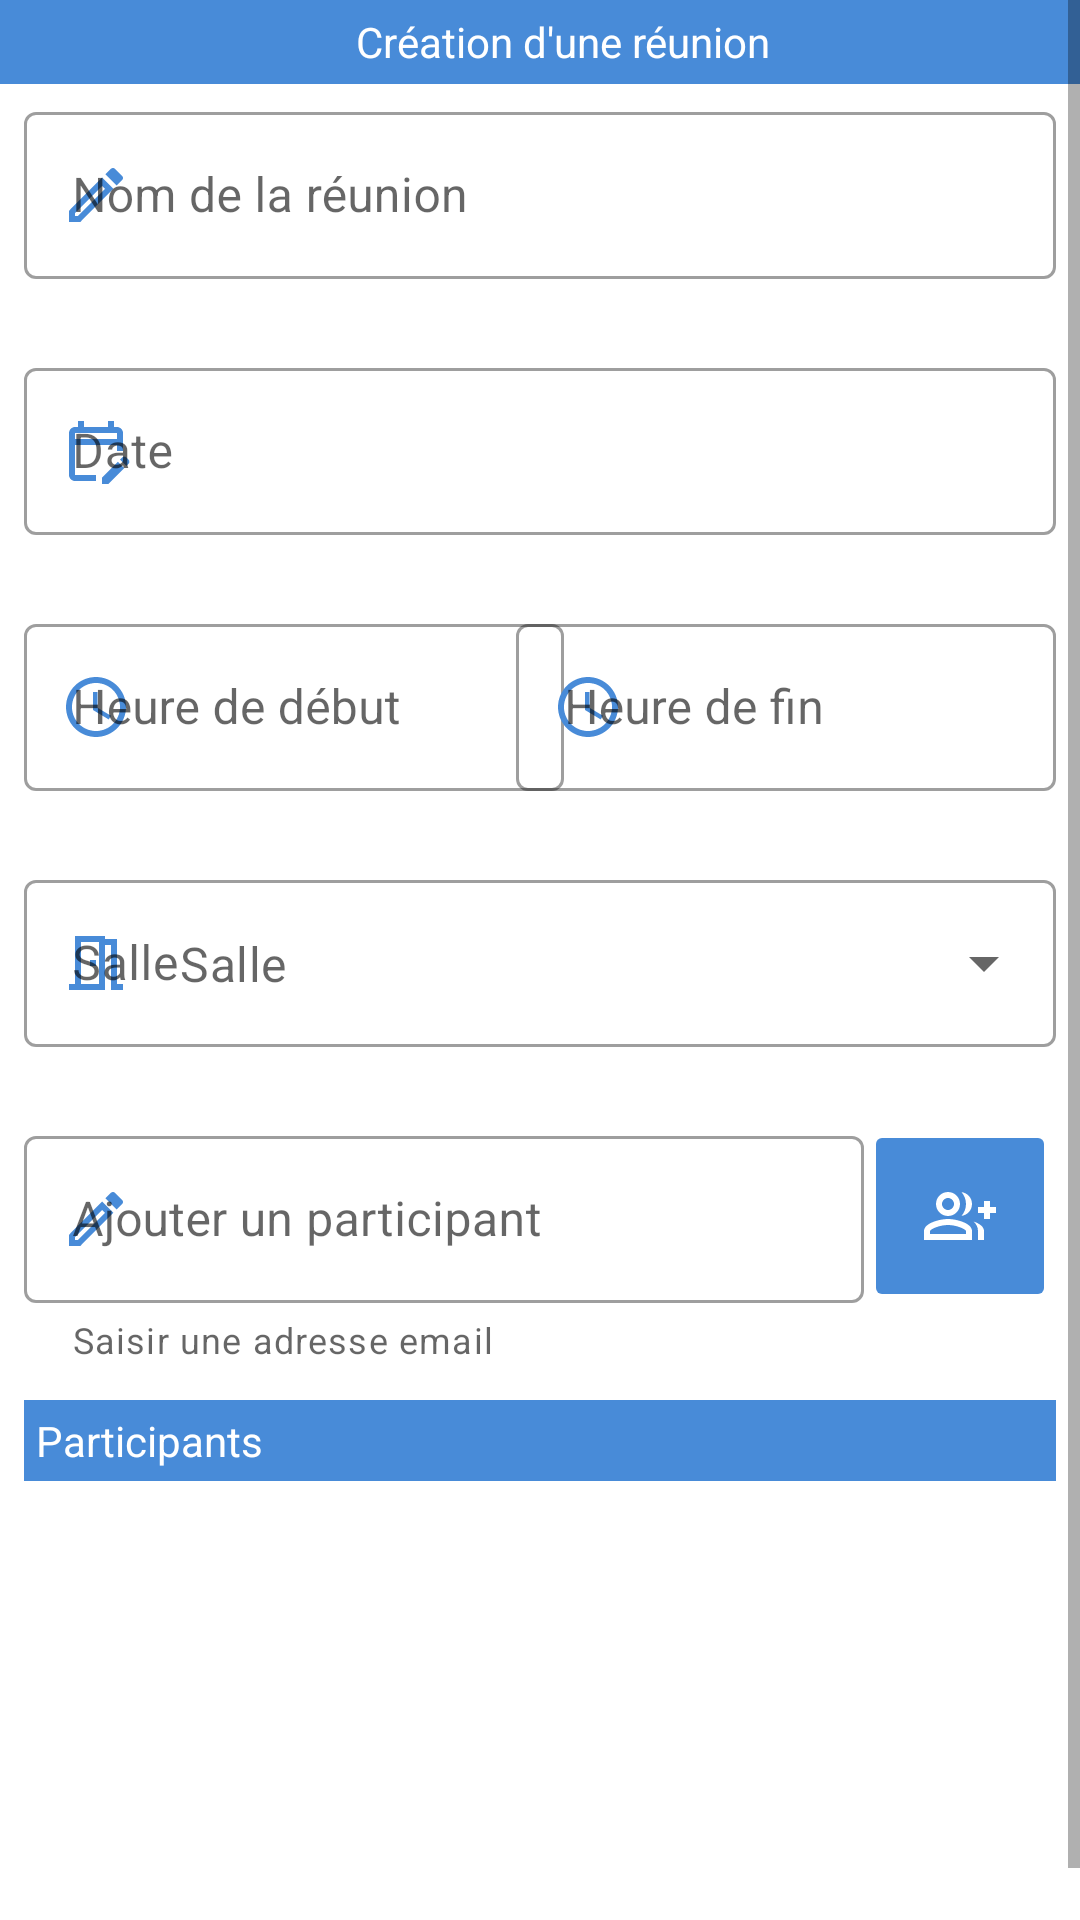

Produce the Android XML layout that renders to this screen, including the resource entries it uses.
<!-- AndroidManifest.xml: application theme Theme.Mareu -->
<!-- res/layout/activity_add_meeting.xml -->
<?xml version="1.0" encoding="utf-8"?>
<ScrollView
    xmlns:android="http://schemas.android.com/apk/res/android"
    xmlns:app="http://schemas.android.com/apk/res-auto"
    xmlns:tools="http://schemas.android.com/tools"
    android:layout_width="match_parent"
    android:layout_height="match_parent"
    android:layout_gravity="center_horizontal"
    tools:context=".ui.AddMeetingActivity"
    >

    <androidx.constraintlayout.widget.ConstraintLayout
        android:layout_width="match_parent"
        android:layout_height="match_parent"
        android:layout_gravity="center_horizontal">

        <com.google.android.material.appbar.AppBarLayout
            android:id="@+id/appBar_add"
            app:layout_constraintTop_toTopOf="parent"
            app:layout_constraintStart_toStartOf="parent"
            android:layout_width="match_parent"
            android:layout_height="wrap_content"
            android:visibility="visible"
            >

            <Toolbar
                android:id="@+id/toolBar_add"
                android:layout_width="wrap_content"
                android:layout_height="28dp"
                android:title="Création d'une réunion"
                android:titleTextAppearance="@dimen/material_emphasis_medium"
                android:titleTextColor="@color/white"
                android:gravity="center"
                android:layout_gravity="center"
                android:visibility="visible"
                />

        </com.google.android.material.appbar.AppBarLayout>

        <com.google.android.material.textfield.TextInputLayout
            android:id="@+id/name_meeting_layout"
            android:layout_width="match_parent"
            android:layout_height="wrap_content"
            style="@style/Widget.MaterialComponents.TextInputLayout.OutlinedBox"
            android:hint="Nom de la réunion"
            app:layout_constraintTop_toBottomOf="@id/appBar_add"
            app:layout_constraintStart_toStartOf="parent"
            android:layout_marginHorizontal="8dp"
            android:layout_marginTop="4dp"
            app:startIconDrawable="@drawable/ic_outline_create_24"
            app:startIconTint="@color/blue_500"
            app:endIconDrawable="@drawable/ic_baseline_cancel_24"
            app:endIconTint="@color/red"
            app:endIconMode="clear_text"
            app:errorEnabled="true"
            >

            <com.google.android.material.textfield.TextInputEditText
                android:id="@+id/name_meeting_editText"

                android:layout_width="match_parent"
                android:layout_height="wrap_content"
                android:singleLine="true"
                />

        </com.google.android.material.textfield.TextInputLayout>

        <com.google.android.material.textfield.TextInputLayout
            android:id="@+id/date_meeting_layout"
            android:layout_width="match_parent"
            android:layout_height="wrap_content"
            style="@style/Widget.MaterialComponents.TextInputLayout.OutlinedBox"
            android:hint="Date"
            app:layout_constraintTop_toBottomOf="@id/name_meeting_layout"
            app:layout_constraintStart_toStartOf="parent"
            android:layout_marginHorizontal="8dp"
            android:layout_marginTop="4dp"
            app:startIconDrawable="@drawable/ic_outline_edit_calendar_24"
            app:startIconTint="@color/blue_500"
            app:errorEnabled="true"
            >

            <com.google.android.material.textfield.TextInputEditText
                android:layout_width="match_parent"
                android:layout_height="wrap_content"
                android:lines="1"
                android:inputType="date"
                android:focusable="false"
                />

        </com.google.android.material.textfield.TextInputLayout>

        <com.google.android.material.textfield.TextInputLayout
            android:id="@+id/start_time_meeting_layout"
            android:layout_width="180dp"
            android:layout_height="wrap_content"
            style="@style/Widget.MaterialComponents.TextInputLayout.OutlinedBox"
            android:hint="Heure de début"
            app:layout_constraintTop_toBottomOf="@id/date_meeting_layout"
            app:layout_constraintStart_toStartOf="parent"
            android:layout_marginHorizontal="8dp"
            android:layout_marginTop="4dp"
            app:startIconDrawable="@drawable/ic_outline_access_time_24"
            app:startIconTint="@color/blue_500"
            app:errorEnabled="true"
            >

            <com.google.android.material.textfield.TextInputEditText
                android:layout_width="match_parent"
                android:layout_height="wrap_content"
                android:lines="1"
                android:inputType="time"
                android:focusable="false"
                />

        </com.google.android.material.textfield.TextInputLayout>

        <com.google.android.material.textfield.TextInputLayout
            android:id="@+id/end_time_meeting_layout"
            android:layout_width="180dp"
            android:layout_height="wrap_content"
            style="@style/Widget.MaterialComponents.TextInputLayout.OutlinedBox"
            android:hint="Heure de fin"
            app:layout_constraintTop_toBottomOf="@id/date_meeting_layout"
            app:layout_constraintEnd_toEndOf="parent"
            android:layout_marginHorizontal="8dp"
            android:layout_marginTop="4dp"
            app:startIconDrawable="@drawable/ic_outline_access_time_24"
            app:startIconTint="@color/blue_500"
            app:errorEnabled="true"
            >

            <com.google.android.material.textfield.TextInputEditText
                android:layout_width="match_parent"
                android:layout_height="wrap_content"
                android:lines="1"
                android:inputType="time"
                android:focusable="false"
                />

        </com.google.android.material.textfield.TextInputLayout>

        <com.google.android.material.textfield.TextInputLayout
            android:id="@+id/room_meeting_layout"
            android:layout_width="match_parent"
            android:layout_height="wrap_content"
            style="@style/Widget.MaterialComponents.TextInputLayout.OutlinedBox.ExposedDropdownMenu"        android:hint="Salle"
            app:layout_constraintTop_toBottomOf="@id/end_time_meeting_layout"
            app:layout_constraintStart_toStartOf="parent"
            android:layout_marginHorizontal="8dp"
            android:layout_marginTop="4dp"
            app:startIconDrawable="@drawable/ic_outline_meeting_room_24"
            app:startIconTint="@color/blue_500"
            app:errorEnabled="true"
            >

            <AutoCompleteTextView
                android:id="@+id/room_meeting_textView"
                android:layout_width="match_parent"
                android:layout_height="match_parent"
                android:inputType="none"
                android:hint="Salle"
                />

        </com.google.android.material.textfield.TextInputLayout>

        <com.google.android.material.textfield.TextInputLayout
            android:id="@+id/add_participant_layout"
            android:layout_width="0dp"
            android:layout_height="wrap_content"
            style="@style/Widget.MaterialComponents.TextInputLayout.OutlinedBox"
            android:hint="Ajouter un participant"
            app:layout_constraintTop_toBottomOf="@id/room_meeting_layout"
            app:layout_constraintStart_toStartOf="parent"
            app:layout_constraintEnd_toStartOf="@id/button_add_participant"
            android:layout_marginStart="8dp"
            android:layout_marginTop="4dp"
            app:startIconDrawable="@drawable/ic_outline_create_24"
            app:startIconTint="@color/blue_500"
            app:endIconDrawable="@drawable/ic_baseline_cancel_24"
            app:endIconTint="@color/red"
            app:endIconMode="clear_text"
            app:helperText="Saisir une adresse email"
            app:errorEnabled="true"
            >

            <com.google.android.material.textfield.TextInputEditText
                android:id="@+id/add_participant_editText"

                android:layout_width="match_parent"
                android:layout_height="wrap_content"
                android:singleLine="true"
                />

        </com.google.android.material.textfield.TextInputLayout>

        <ImageButton
            android:id="@+id/button_add_participant"
            app:layout_constraintTop_toBottomOf="@id/room_meeting_layout"
            app:layout_constraintEnd_toEndOf="parent"
            android:layout_width="64dp"
            android:layout_height="64dp"
            android:layout_marginTop="4dp"
            android:layout_marginEnd="8dp"
            android:src="@drawable/ic_outline_group_add_24"
            android:backgroundTint="@color/blue_500"
            app:tint="@color/white"
            />

        <TextView
            android:id="@+id/list_participants_title_layout"
            app:layout_constraintTop_toBottomOf="@id/add_participant_layout"
            app:layout_constraintStart_toStartOf="parent"
            android:layout_width="match_parent"
            android:layout_height="wrap_content"
            android:layout_marginTop="12dp"
            android:layout_marginHorizontal="8dp"
            android:background="@color/blue_500"
            android:textColor="@color/white"
            android:text="Participants"
            android:textSize="14sp"
            android:gravity="bottom"
            android:padding="4dp"

            />

        <LinearLayout
            android:id="@+id/list_participants_layout"
            android:layout_width="match_parent"
            android:layout_height="112dp"
            app:layout_constraintTop_toBottomOf="@id/list_participants_title_layout"
            app:layout_constraintStart_toStartOf="parent"
            android:layout_marginHorizontal="8dp"
            >

            <ListView
                android:id="@+id/participants_listView"
                android:layout_width="match_parent"
                android:layout_height="wrap_content"
                android:inputType="none"
                android:paddingHorizontal="8dp"
                android:scrollbars="vertical"
                android:scrollbarSize="12dp"
                android:scrollbarStyle="outsideInset"
                android:background="@drawable/sh_listview_background"
                />

        </LinearLayout>

        <Button
            android:id="@+id/button_return"
            style="@style/Widget.MaterialComponents.Button"
            android:text="Retour"
            android:gravity="center"
            android:layout_width="120dp"
            android:layout_height="wrap_content"
            app:layout_constraintTop_toBottomOf="@id/list_participants_layout"
            app:layout_constraintStart_toStartOf="parent"
            android:layout_marginTop="4dp"
            android:layout_marginBottom="12dp"
            android:layout_marginHorizontal="48dp"
            />

        <Button
            android:id="@+id/button_create_meeting"
            style="@style/Widget.MaterialComponents.Button"
            android:text="Planifier"
            android:gravity="center"
            android:layout_width="120dp"
            android:layout_height="wrap_content"
            app:layout_constraintTop_toBottomOf="@id/list_participants_layout"
            app:layout_constraintEnd_toEndOf="parent"
            android:layout_marginTop="4dp"
            android:layout_marginBottom="12dp"
            android:layout_marginHorizontal="48dp"
            />

    </androidx.constraintlayout.widget.ConstraintLayout>

</ScrollView>
<!-- resources referenced by this layout -->
<resources>
  <color name="blue_500">#FF488BD8</color>
  <color name="white">#FFFFFFFF</color>
  <!-- drawable ic_outline_access_time_24 (drawable) -->
  <vector android:height="24dp" android:tint="#880000"
      android:viewportHeight="24" android:viewportWidth="24"
      android:width="24dp" xmlns:android="http://schemas.android.com/apk/res/android">
      <path android:fillColor="@android:color/white" android:pathData="M11.99,2C6.47,2 2,6.48 2,12s4.47,10 9.99,10C17.52,22 22,17.52 22,12S17.52,2 11.99,2zM12,20c-4.42,0 -8,-3.58 -8,-8s3.58,-8 8,-8 8,3.58 8,8 -3.58,8 -8,8zM12.5,7L11,7v6l5.25,3.15 0.75,-1.23 -4.5,-2.67z"/>
  </vector>
  <!-- drawable ic_outline_create_24 (drawable) -->
  <vector android:height="24dp" android:tint="#880000"
      android:viewportHeight="24" android:viewportWidth="24"
      android:width="24dp" xmlns:android="http://schemas.android.com/apk/res/android">
      <path android:fillColor="@android:color/white" android:pathData="M3,17.25V21h3.75L17.81,9.94l-3.75,-3.75L3,17.25zM5.92,19H5v-0.92l9.06,-9.06 0.92,0.92L5.92,19zM20.71,5.63l-2.34,-2.34c-0.2,-0.2 -0.45,-0.29 -0.71,-0.29s-0.51,0.1 -0.7,0.29l-1.83,1.83 3.75,3.75 1.83,-1.83c0.39,-0.39 0.39,-1.02 0,-1.41z"/>
  </vector>
  <!-- drawable ic_outline_edit_calendar_24 (drawable) -->
  <vector android:height="24dp" android:tint="#880000"
      android:viewportHeight="24" android:viewportWidth="24"
      android:width="24dp" xmlns:android="http://schemas.android.com/apk/res/android">
      <path android:fillColor="@android:color/white" android:pathData="M5,10h14v2h2V6c0,-1.1 -0.9,-2 -2,-2h-1V2h-2v2H8V2H6v2H5C3.89,4 3.01,4.9 3.01,6L3,20c0,1.1 0.89,2 2,2h7v-2H5V10zM5,6h14v2H5V6zM22.84,16.28l-0.71,0.71l-2.12,-2.12l0.71,-0.71c0.39,-0.39 1.02,-0.39 1.41,0l0.71,0.71C23.23,15.26 23.23,15.89 22.84,16.28zM19.3,15.58l2.12,2.12l-5.3,5.3H14v-2.12L19.3,15.58z"/>
  </vector>
  <!-- drawable ic_outline_meeting_room_24 (drawable) -->
  <vector android:height="24dp" android:tint="#880000"
      android:viewportHeight="24" android:viewportWidth="24"
      android:width="24dp" xmlns:android="http://schemas.android.com/apk/res/android">
      <path android:fillColor="@android:color/white" android:pathData="M19,19L19,4h-4L15,3L5,3v16L3,19v2h12L15,6h2v15h4v-2h-2zM13,19L7,19L7,5h6v14zM10,11h2v2h-2z"/>
  </vector>
  <!-- drawable sh_listview_background (drawable) -->
  <?xml version="1.0" encoding="utf-8"?>
  <shape
      xmlns:android="http://schemas.android.com/apk/res/android"
      android:shape="rectangle">
  
      <solid android:color="#EEFFFF"/>
  
      <size
          android:width="24dp"
          android:height="24dp"/>
  
      <stroke
          android:width="1dp"
          android:color="@color/blue_500"/>
  
  </shape>
  <style name="Theme.Mareu" parent="Theme.MaterialComponents.DayNight.DarkActionBar">
          
          <item name="colorPrimary">@color/blue_500</item>
          <item name="colorPrimaryVariant">@color/blue_700</item>
          <item name="colorOnPrimary">@color/white</item>
          
          <item name="colorSecondary">@color/teal_200</item>
          <item name="colorSecondaryVariant">@color/teal_700</item>
          <item name="colorOnSecondary">@color/black</item>
          
          <item name="android:statusBarColor" tools:targetApi="l">?attr/colorPrimaryVariant</item>
          
      </style>
  <color name="blue_700">#FF456EAB</color>
  <color name="teal_200">#FF03DAC5</color>
  <color name="teal_700">#FF018786</color>
  <color name="black">#FF000000</color>
</resources>
